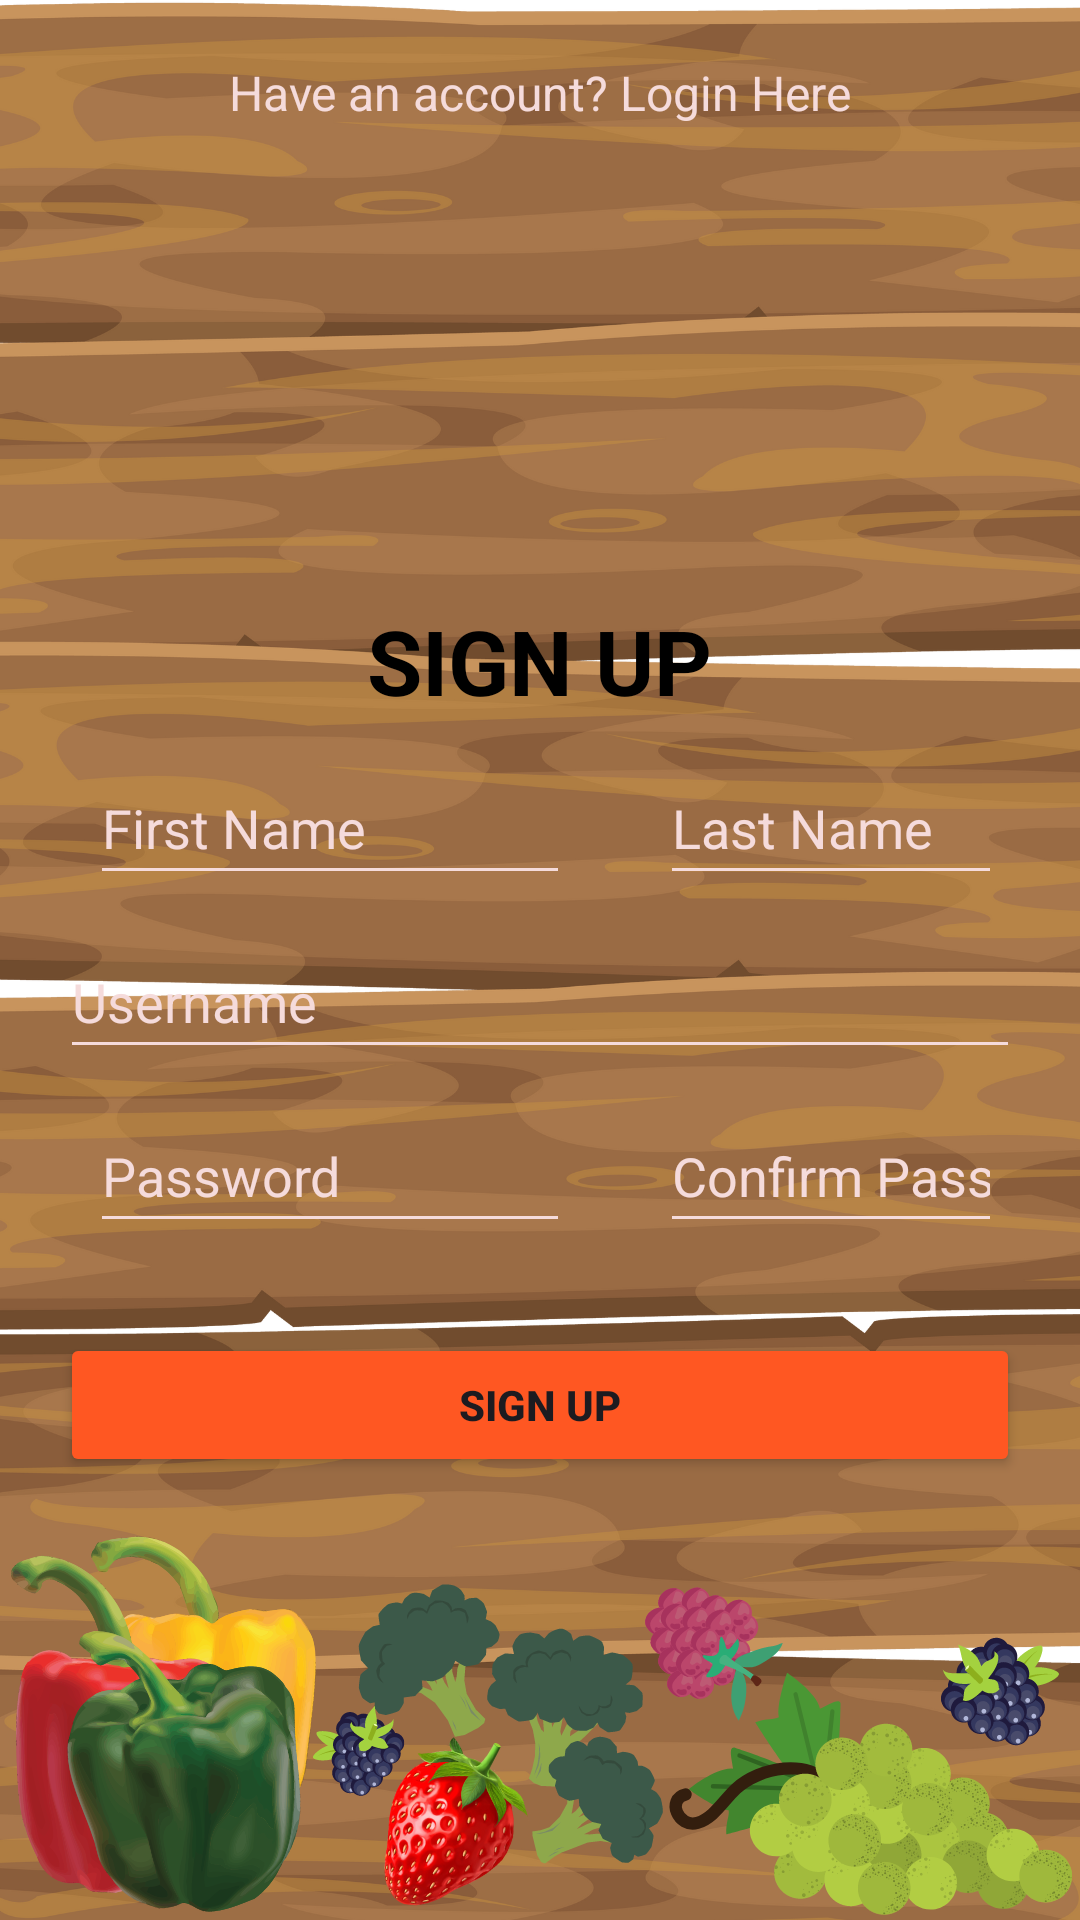

Here is an Android app screen rendered from its layout file. Give the layout XML and the strings, colors and styles it references.
<!-- AndroidManifest.xml: application theme Theme.RecipeShare -->
<!-- res/layout/activity_sign_up.xml -->
<?xml version="1.0" encoding="utf-8"?>
<RelativeLayout xmlns:android="http://schemas.android.com/apk/res/android"
    xmlns:tools="http://schemas.android.com/tools"
    android:layout_width="match_parent"
    android:layout_height="match_parent"
    android:layout_gravity="center_horizontal"
    android:background="@drawable/login_background"
    tools:context=".sign_up">

    <ImageView
        android:id="@+id/imageView"
        android:layout_width="150dp"
        android:layout_height="150dp"
        android:src="@drawable/ic_launcher_foreground"
        android:layout_centerHorizontal="true"
        android:layout_marginTop="50dp"
        android:contentDescription="@string/app_icon_image" />

    <TextView
        android:id="@+id/title_sign_up"
        android:layout_width="wrap_content"
        android:layout_height="wrap_content"
        android:layout_below="@id/imageView"
        android:layout_centerHorizontal="true"
        android:text="@string/allCapsSign_up"
        android:textAlignment="center"
        android:textColor="@color/black"
        android:textSize="30sp"
        android:textStyle="bold" />

    <GridLayout
        android:layout_width="match_parent"
        android:layout_height="wrap_content"
        android:layout_below="@id/title_sign_up"
        android:id="@+id/first_last_name_row"
        android:layout_gravity="center_horizontal"
        android:columnCount="2"
        android:rowCount="1"
        android:layout_marginStart="30dp"
        android:layout_marginEnd="30dp"
        android:layout_marginTop="10dp"
        >

        <EditText
            android:id="@+id/editTextFirstName"
            android:layout_row="0"
            android:layout_column="0"
            android:layout_width="160dp"
            android:layout_height="wrap_content"
            android:autofillHints="Enter First Name"
            android:backgroundTint="#F5DBDB"
            android:hint="@string/first_name"
            android:textColorHint="#F5DBDB"
            android:inputType="textEmailAddress"
            android:minHeight="48dp"
            android:textColor="#C4F7AA" />

        <EditText
            android:id="@+id/editTextLastName"
            android:layout_row="0"
            android:layout_column="1"
            android:layout_width="160dp"
            android:layout_height="wrap_content"
            android:layout_marginStart="30dp"
            android:autofillHints="Enter Last Name"
            android:backgroundTint="#F5DBDB"
            android:hint="@string/last_name"
            android:textColorHint="#F5DBDB"
            android:inputType="textEmailAddress"
            android:minHeight="48dp"
            android:textColor="#C4F7AA" />
    </GridLayout>


    <EditText
        android:id="@+id/editTextUsername"
        android:layout_width="350dp"
        android:layout_height="wrap_content"
        android:layout_below="@id/first_last_name_row"
        android:layout_centerHorizontal="true"
        android:layout_marginStart="20dp"
        android:layout_marginTop="10dp"
        android:layout_marginEnd="20dp"
        android:autofillHints="Enter Username"
        android:backgroundTint="#F5DBDB"
        android:hint="@string/username"
        android:textColorHint="#F5DBDB"
        android:inputType="textEmailAddress"
        android:minHeight="48dp"
        android:textColor="#C4F7AA" />


    <GridLayout
        android:layout_width="match_parent"
        android:layout_height="wrap_content"
        android:layout_below="@id/editTextUsername"
        android:id="@+id/password_row"
        android:layout_gravity="center_horizontal"
        android:columnCount="2"
        android:rowCount="1"
        android:layout_marginStart="30dp"
        android:layout_marginEnd="30dp"
        android:layout_marginTop="10dp"
        >

        <EditText
            android:id="@+id/editTextPassword"
            android:layout_width="160dp"
            android:layout_height="wrap_content"
            android:layout_row="0"
            android:layout_column="0"
            android:autofillHints="Enter Password"
            android:backgroundTint="#F5DBDB"
            android:textColorHint="#F5DBDB"
            android:hint="@string/password"
            android:inputType="textPassword"
            android:minHeight="48dp" />

        <EditText
            android:id="@+id/editTextConfirmPassword"
            android:layout_width="160dp"
            android:layout_height="wrap_content"
            android:layout_row="0"
            android:layout_column="1"
            android:layout_marginStart="30dp"
            android:autofillHints="Confirm Password"
            android:backgroundTint="#F5DBDB"
            android:textColorHint="#F5DBDB"
            android:hint="@string/confirm_password"
            android:inputType="textPassword"
            android:minHeight="48dp" />
    </GridLayout>


    <Button
        android:id="@+id/buttonSignUp"
        android:layout_width="350dp"
        android:layout_height="wrap_content"
        android:layout_below="@id/password_row"
        android:layout_centerHorizontal="true"
        android:layout_marginStart="20dp"
        android:layout_marginTop="30dp"
        android:layout_marginEnd="20dp"
        android:backgroundTint="#FF5722"
        android:radius="4dp"
        android:shape="rectangle"
        android:text="@string/allCapsSign_up"
        android:textColorLink="#5FBE07"
        android:textStyle="bold" />

    <TextView
        android:id="@+id/textViewRegister"
        android:layout_width="wrap_content"
        android:layout_height="wrap_content"
        android:layout_below="@id/buttonLogin"
        android:layout_centerHorizontal="true"
        android:layout_marginTop="20dp"
        android:text="@string/have_an_account_login_here"
        android:textColor="#F5DBDB"
        android:textSize="16sp" />
</RelativeLayout>
<!-- resources referenced by this layout -->
<resources>
  <color name="black">#FF000000</color>
  <!-- drawable login_background: png bitmap (drawable, 550228 bytes) -->
  <string name="allCapsSign_up">SIGN UP</string>
  <string name="app_icon_image">App Icon Image</string>
  <string name="confirm_password">Confirm Password</string>
  <string name="first_name">First Name</string>
  <string name="have_an_account_login_here">Have an account? Login Here</string>
  <string name="last_name">Last Name</string>
  <string name="password">Password</string>
  <string name="username">Username</string>
  <style name="Theme.RecipeShare" parent="Base.Theme.RecipeShare" />
  <style name="Base.Theme.RecipeShare" parent="Theme.Material3.DayNight.NoActionBar">
          
          <item name="colorPrimary">#0DCC1C</item>
          <item name="colorSecondary">#FFE403</item>
          <item name="colorTertiary">#FCFCFC</item>
  
          <color name="black">#FF000000</color>
          <color name="white">#FFFFFFFF</color>
          <color name="blue">#288AFF</color>
      </style>
</resources>
